3-way image classification set "data" from GitHub (arata-toya/pai-final-patrol); label vocabulary: crack, normal, stain.

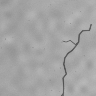
Label: crack

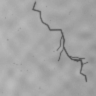
Label: crack

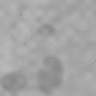
Label: stain

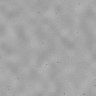
Label: normal

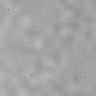
Label: normal

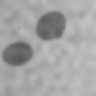
Label: stain
